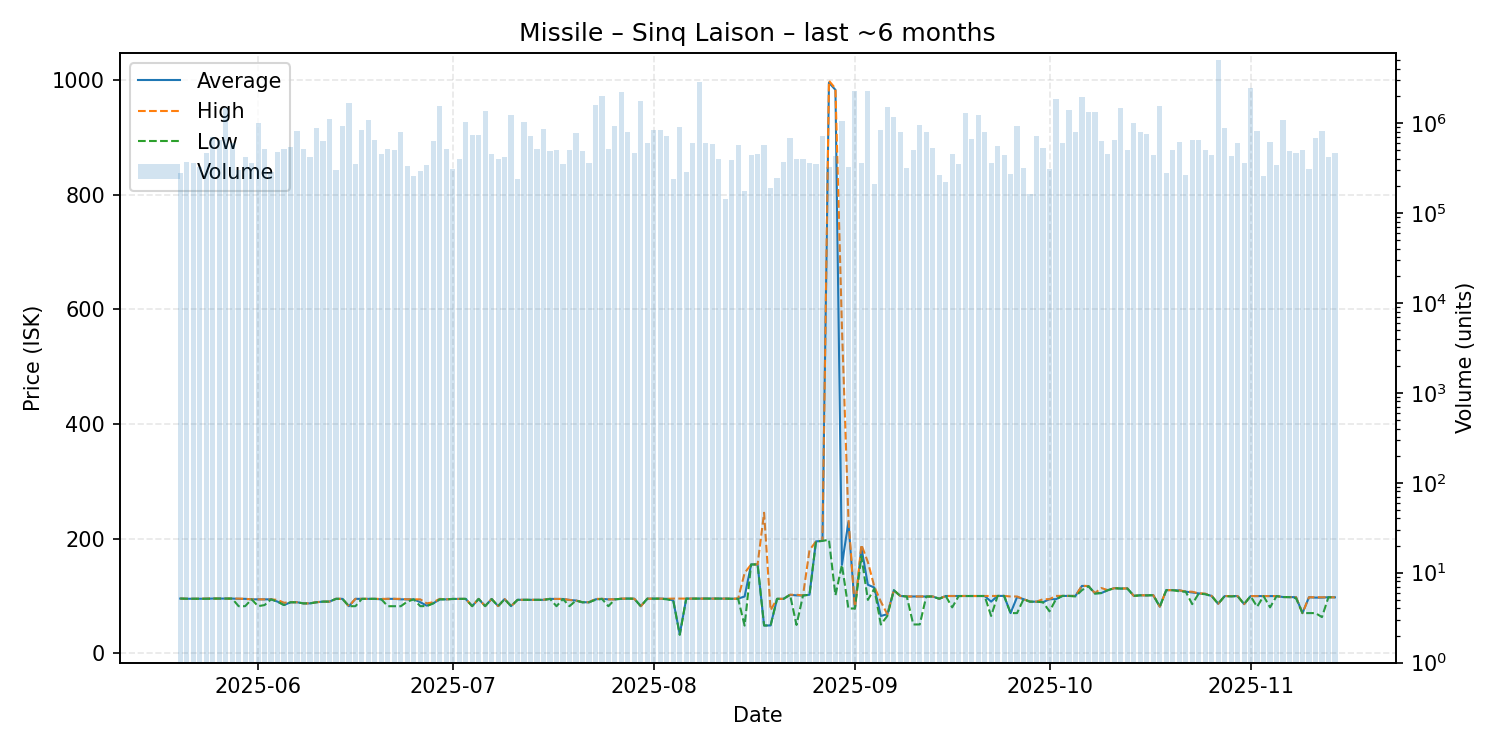

Source data for this figure (header and first rows):
date, average, highest, lowest, order_count, volume
2025-05-20, 95.35, 95.35, 95.35, 60, 278696
2025-05-21, 94.99, 95.0, 94.99, 87, 369990
2025-05-22, 95.0, 95.0, 95.0, 59, 355257
2025-05-23, 94.99, 94.99, 94.99, 78, 321480
2025-05-24, 95.0, 95.34, 94.99, 99, 462726
2025-05-25, 95.34, 95.34, 95.34, 73, 690969
2025-05-26, 95.34, 95.34, 95.34, 72, 651594
2025-05-27, 95.34, 95.34, 95.34, 65, 1471740
2025-05-28, 95.3, 95.3, 95.3, 68, 603152
2025-05-29, 94.89, 95.28, 82.05, 74, 298778
2025-05-30, 94.84, 94.85, 82.05, 79, 412827
2025-05-31, 94.0, 94.0, 93.98, 86, 354021
2025-06-01, 93.98, 94.0, 82.08, 109, 1008524
2025-06-02, 93.98, 93.98, 84.01, 62, 508899
2025-06-03, 93.97, 93.97, 93.97, 70, 288104
2025-06-04, 90.0, 93.0, 90.0, 92, 476315
2025-06-05, 84.02, 88.0, 84.02, 82, 509612
2025-06-06, 88.9, 88.98, 88.9, 93, 538173
2025-06-07, 88.89, 88.89, 88.88, 100, 823945
2025-06-08, 86.95, 86.96, 86.95, 85, 519274
2025-06-09, 86.96, 86.96, 86.96, 68, 420415
2025-06-10, 88.97, 88.98, 88.89, 80, 878751
2025-06-11, 90.0, 90.0, 90.0, 89, 631609
2025-06-12, 90.0, 90.0, 90.0, 96, 1095513
2025-06-13, 94.85, 94.85, 94.85, 74, 297084
2025-06-14, 94.86, 94.86, 94.86, 94, 920001
2025-06-15, 82.03, 82.03, 82.03, 90, 1664266
2025-06-16, 94.83, 94.84, 82.03, 64, 346450
2025-06-17, 94.83, 94.83, 94.83, 92, 823967
2025-06-18, 94.84, 94.84, 94.84, 171, 1088290
2025-06-19, 94.84, 94.84, 94.84, 114, 644566
2025-06-20, 94.0, 94.85, 94.0, 62, 450409
2025-06-21, 94.85, 94.85, 82.01, 94, 517429
2025-06-22, 94.84, 94.85, 82.01, 97, 504516
2025-06-23, 94.0, 94.84, 82.01, 90, 799134
2025-06-24, 93.97, 93.98, 90.0, 64, 335368
2025-06-25, 93.97, 93.98, 93.96, 59, 257973
2025-06-26, 88.98, 93.98, 82.11, 83, 294119
2025-06-27, 83.0, 86.97, 82.15, 70, 344105
2025-06-28, 87.0, 88.99, 86.97, 112, 632669
2025-06-29, 93.98, 94.81, 93.97, 84, 1546358
2025-06-30, 94.0, 94.0, 94.0, 82, 517659
2025-07-01, 94.69, 94.69, 94.69, 74, 305886
2025-07-02, 94.79, 94.79, 94.79, 88, 399005
2025-07-03, 94.81, 94.81, 94.81, 71, 1013887
2025-07-04, 82.13, 82.13, 82.13, 76, 727512
2025-07-05, 94.77, 94.78, 94.76, 99, 729327
2025-07-06, 82.16, 82.16, 82.16, 91, 1350521
2025-07-07, 94.59, 94.59, 94.56, 71, 450696
2025-07-08, 82.2, 82.2, 82.2, 68, 393587
2025-07-09, 94.39, 94.41, 94.38, 85, 417503
2025-07-10, 82.15, 82.15, 82.15, 53, 1218488
2025-07-11, 93.15, 93.15, 93.15, 57, 236145
2025-07-12, 93.12, 93.12, 93.12, 72, 1028417
2025-07-13, 93.09, 93.1, 93.09, 90, 710386
2025-07-14, 93.09, 93.09, 93.09, 74, 514254
2025-07-15, 93.09, 93.36, 93.09, 62, 866343
2025-07-16, 94.78, 94.79, 94.78, 69, 492159
2025-07-17, 94.76, 94.77, 82.02, 78, 495976
2025-07-18, 94.6, 94.6, 94.5, 69, 347391
... 119 more rows
